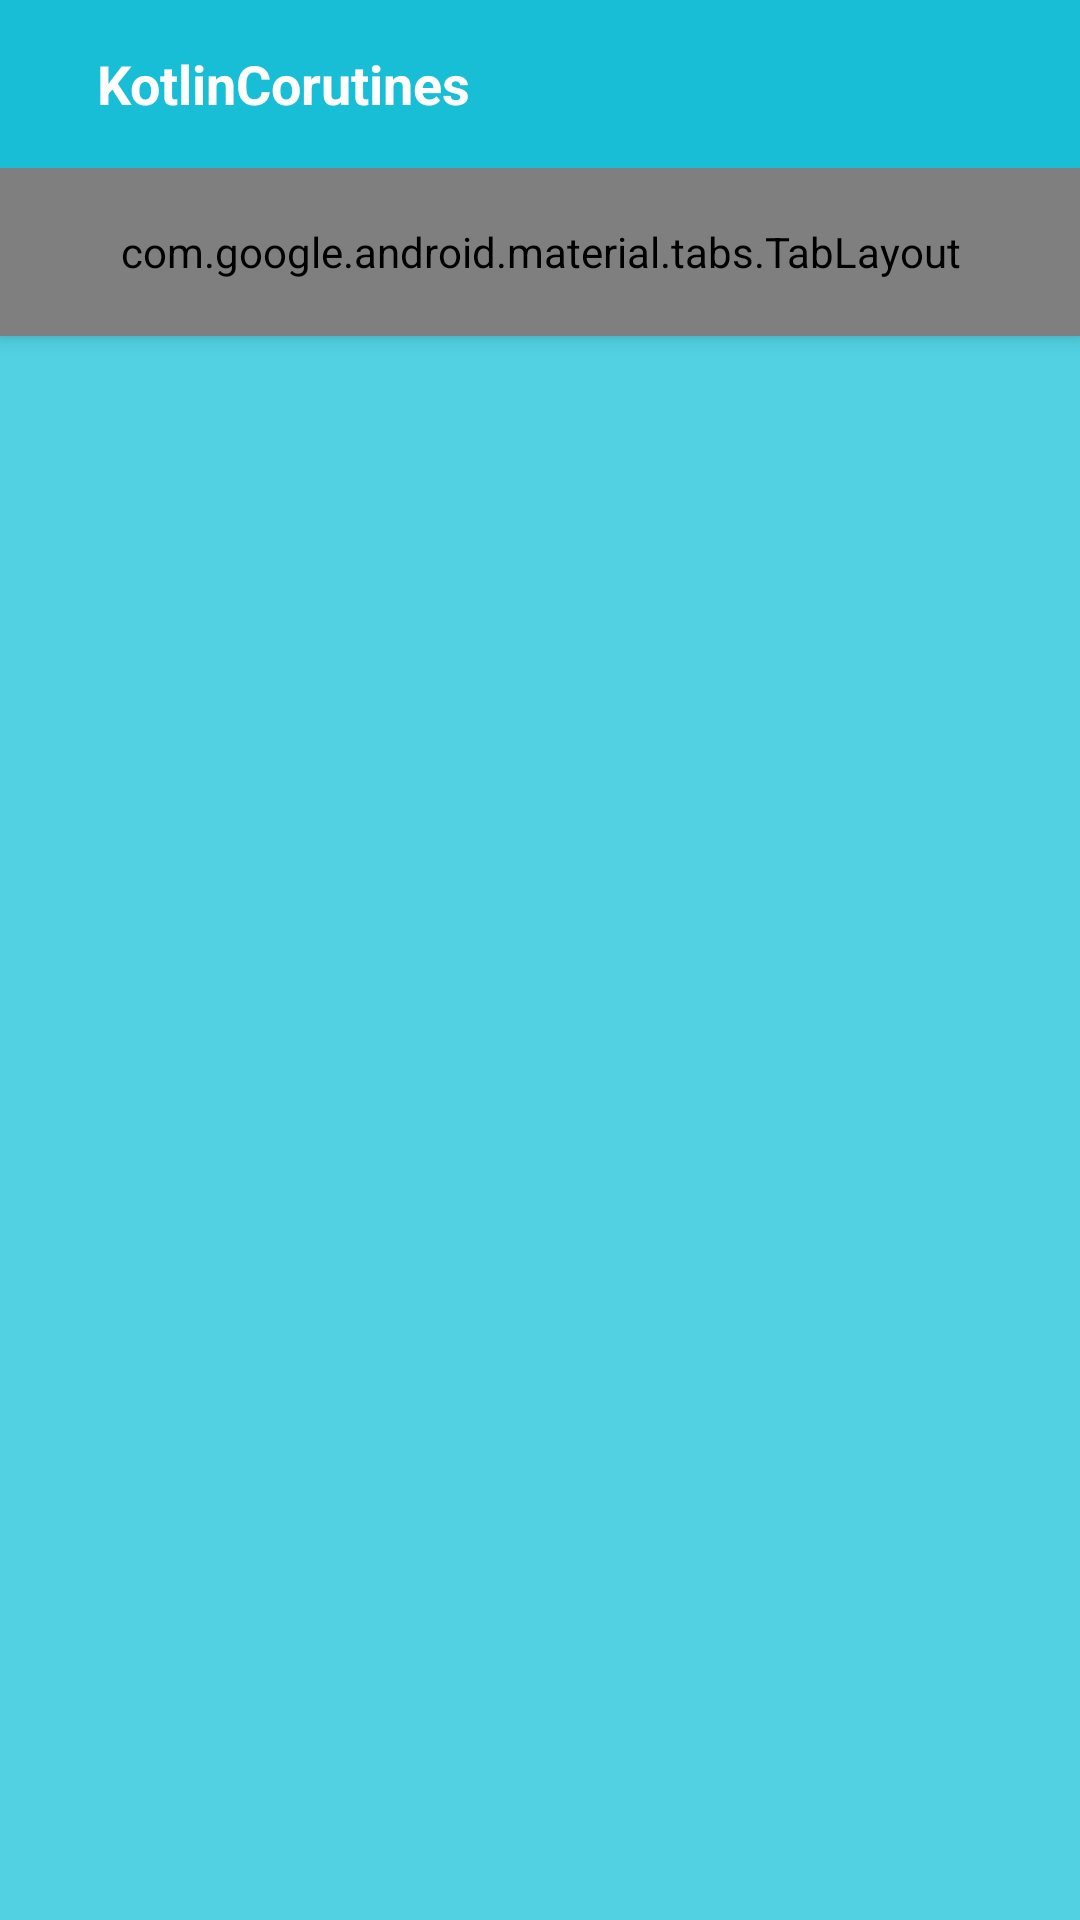

Write the Android layout XML for this screen, with the resource values it uses.
<!-- AndroidManifest.xml: application theme AppTheme -->
<!-- res/layout/fragment_view_pager.xml -->
<?xml version="1.0" encoding="utf-8"?>
<androidx.coordinatorlayout.widget.CoordinatorLayout xmlns:android="http://schemas.android.com/apk/res/android"
        xmlns:app="http://schemas.android.com/apk/res-auto"
        android:id="@+id/coordinator_layout"
        android:layout_width="match_parent"
        android:layout_height="match_parent"
        android:fitsSystemWindows="true">

    <androidx.viewpager2.widget.ViewPager2
            android:id="@+id/view_pager"
            android:layout_width="match_parent"
            android:layout_height="match_parent"
            app:layout_behavior="@string/appbar_scrolling_view_behavior" />

    <com.google.android.material.appbar.AppBarLayout
            android:id="@+id/app_bar_layout"
            android:layout_width="match_parent"
            android:layout_height="wrap_content"
            android:fitsSystemWindows="true"
            android:theme="@style/ThemeOverlay.MaterialComponents.Dark.ActionBar">

        <com.google.android.material.appbar.CollapsingToolbarLayout
                android:id="@+id/toolbar_layout"
                android:layout_width="match_parent"
                android:layout_height="wrap_content"
                app:layout_scrollFlags="scroll|snap"
                app:toolbarId="@id/toolbar">

            <androidx.appcompat.widget.Toolbar
                    android:id="@+id/toolbar"
                    android:layout_width="match_parent"
                    android:layout_height="?attr/actionBarSize"
                    app:layout_collapseMode="parallax">

                <TextView
                        android:id="@+id/toolbar_title"
                        android:layout_width="wrap_content"
                        android:layout_height="wrap_content"
                        android:layout_marginStart="16dp"
                        android:gravity="center"
                        android:paddingStart="16dp"
                        android:text="@string/app_name"
                        android:textColor="@color/tab_selected_color"
                        android:textSize="18sp"
                        android:textStyle="bold" />

            </androidx.appcompat.widget.Toolbar>

        </com.google.android.material.appbar.CollapsingToolbarLayout>

        <com.google.android.material.tabs.TabLayout
                android:id="@+id/tabs"
                style="@style/Widget.MaterialComponents.TabLayout.Colored"
                android:layout_width="match_parent"
                android:layout_height="?attr/actionBarSize"
                app:tabSelectedTextColor="@color/tab_selected_color"
                app:tabTextColor="@color/tab_unselected_color" />

    </com.google.android.material.appbar.AppBarLayout>

</androidx.coordinatorlayout.widget.CoordinatorLayout>
<!-- resources referenced by this layout -->
<resources>
  <color name="tab_selected_color">@android:color/white</color>
  <color name="tab_unselected_color">#356E8C</color>
  <string name="app_name">KotlinCorutines</string>
  <style name="AppTheme" parent="Theme.AppCompat.Light.NoActionBar">
          
          <item name="colorPrimary">@color/colorPrimary</item>
          <item name="colorPrimaryDark">@color/colorPrimary</item>
          <item name="colorAccent">@color/colorAccent</item>
          <item name="android:windowBackground">@color/windowBackground</item>
          <item name="android:windowDrawsSystemBarBackgrounds">true</item>
          <item name="android:statusBarColor">@android:color/transparent</item>
      </style>
  <color name="colorPrimary">#18BDD6</color>
  <color name="colorAccent">#FF6284</color>
  <color name="windowBackground">#51D1E2</color>
</resources>
